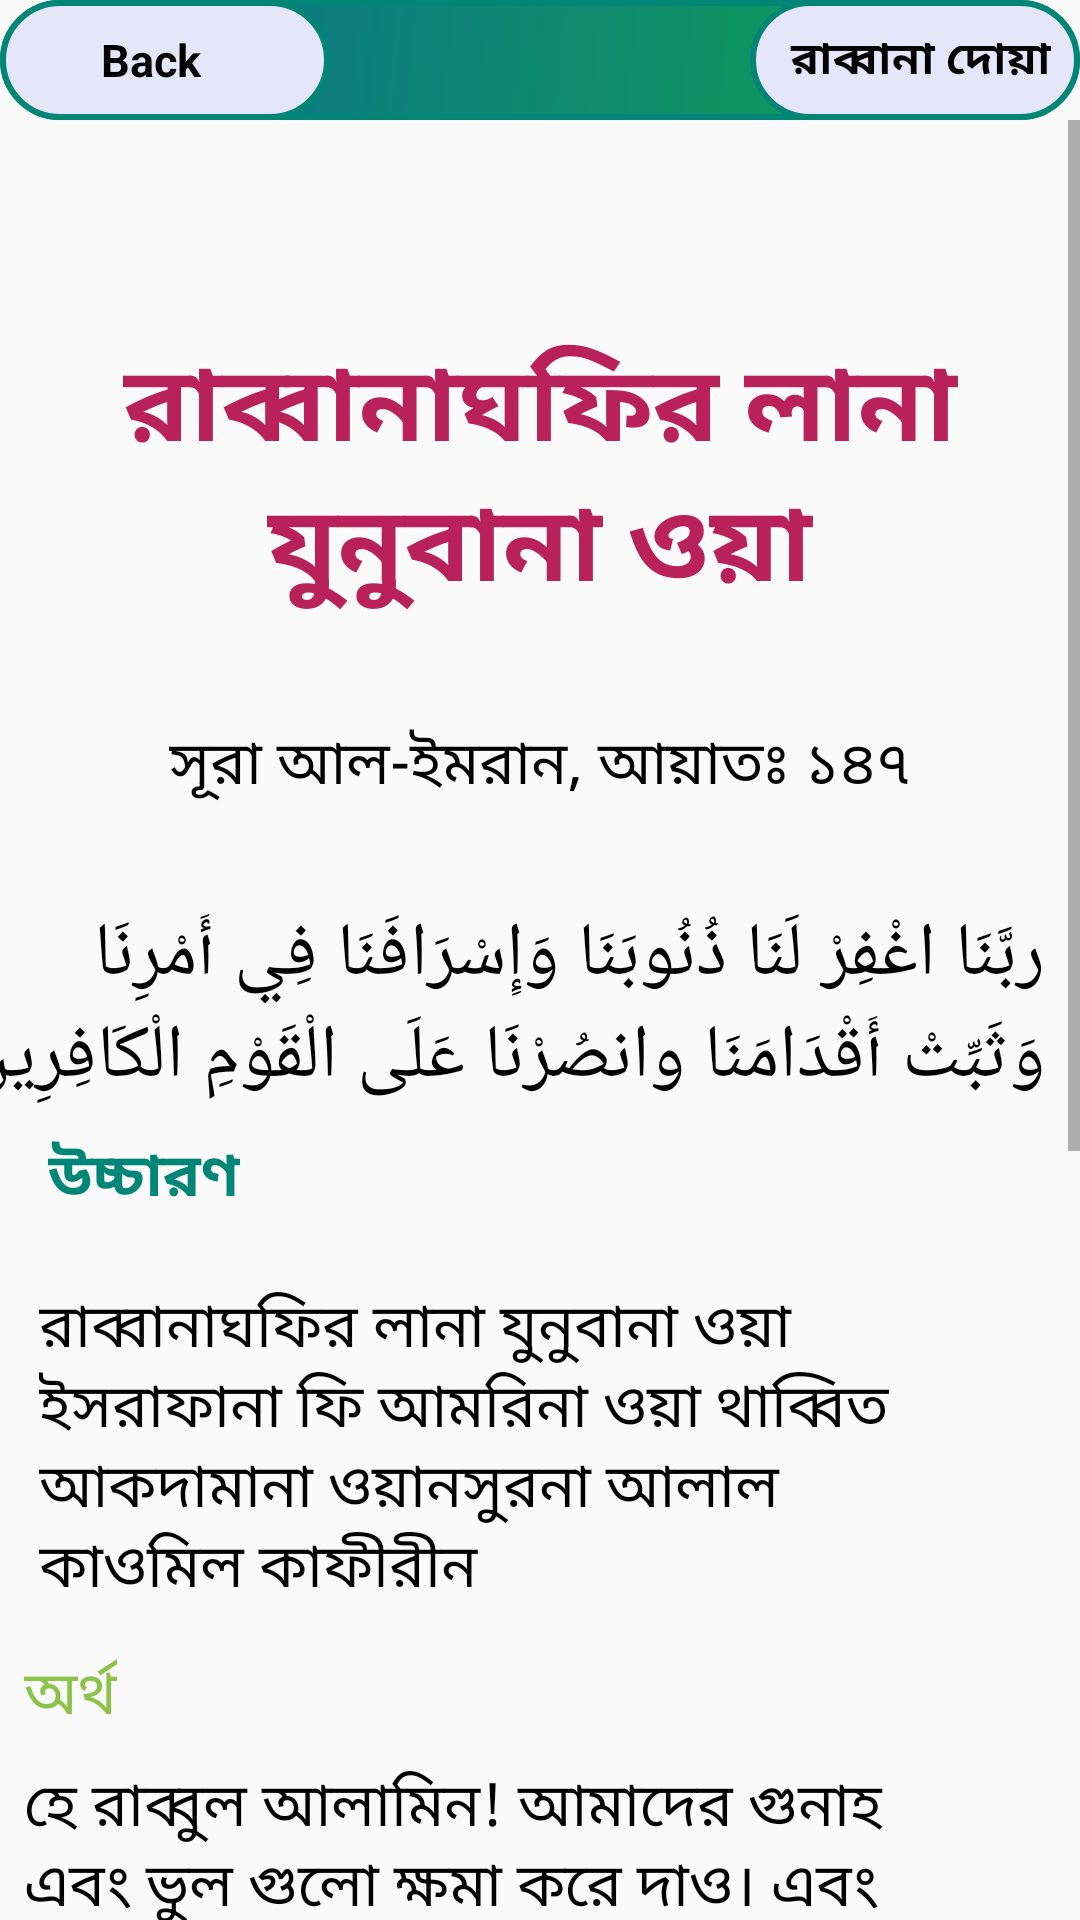

Layout XML and referenced resources for this Android screen:
<!-- AndroidManifest.xml: application theme AppTheme -->
<!-- res/layout/activity_rabban12.xml -->
<?xml version="1.0" encoding="utf-8"?>
<android.support.constraint.ConstraintLayout xmlns:android="http://schemas.android.com/apk/res/android"
    xmlns:app="http://schemas.android.com/apk/res-auto"
    xmlns:tools="http://schemas.android.com/tools"
    android:layout_width="wrap_content"
    android:layout_height="wrap_content"
    tools:context=".rabbana_activity.Rabban13">

    <android.support.constraint.ConstraintLayout
        android:id="@+id/layout"
        android:layout_width="0dp"
        android:layout_height="wrap_content"
        android:background="@drawable/rectangle"
        android:orientation="horizontal"
        app:layout_constraintEnd_toEndOf="parent"
        app:layout_constraintStart_toStartOf="parent"
        tools:ignore="MissingConstraints">

        <LinearLayout
            android:id="@+id/backButton12"
            android:layout_width="110dp"
            android:layout_height="40dp"
            android:background="@drawable/button_pressed"
            android:orientation="horizontal"
            app:layout_constraintStart_toStartOf="parent">

            <ImageView
                android:layout_width="20dp"
                android:layout_height="wrap_content"
                android:layout_gravity="center"
                android:layout_marginLeft="10dp"
                android:src="@drawable/icon" />

            <TextView
                android:layout_width="wrap_content"
                android:layout_height="wrap_content"
                android:layout_gravity="center"
                android:text=" Back"
                android:textColor="@android:color/background_dark"
                android:textSize="15sp"
                android:textStyle="bold" />


        </LinearLayout>

        <LinearLayout
            android:id="@+id/linearLayout2"
            android:layout_width="110dp"
            android:layout_height="40dp"
            android:background="@drawable/button_pressed"
            android:orientation="horizontal"
            app:layout_constraintEnd_toEndOf="parent">

            <TextView
                android:id="@+id/name12"
                android:layout_width="wrap_content"
                android:layout_height="wrap_content"
                android:layout_gravity="center_vertical"
                android:layout_marginLeft="10dp"
                android:text=" রাব্বানা দোয়া"
                android:textColor="@android:color/background_dark"
                android:textSize="15sp"
                android:textStyle="bold" />


        </LinearLayout>


    </android.support.constraint.ConstraintLayout>

    <ScrollView
        android:id="@+id/scrollView3"
        android:layout_width="wrap_content"
        android:layout_height="wrap_content"
        app:layout_constraintEnd_toEndOf="parent"
        app:layout_constraintStart_toStartOf="parent"
        app:layout_constraintTop_toBottomOf="@+id/layout"
        tools:ignore="MissingConstraints">

        <android.support.constraint.ConstraintLayout
            android:layout_width="match_parent"
            android:layout_height="wrap_content">

            <TextView

                android:id="@+id/textView"
                android:layout_width="0dp"
                android:layout_height="wrap_content"
                android:layout_marginStart="8dp"
                android:layout_marginTop="70dp"
                android:layout_marginEnd="8dp"
                android:layout_marginRight="8dp"
                android:gravity="center_horizontal"
                android:text="@string/rabbana12"
                android:textColor="@color/colorAccent"
                android:textIsSelectable="true"
                android:textSize="35sp"
                android:textStyle="bold"
                app:layout_constraintEnd_toEndOf="parent"
                app:layout_constraintHorizontal_bias="0.0"
                app:layout_constraintStart_toStartOf="parent"
                app:layout_constraintTop_toTopOf="parent" />

            <TextView
                android:id="@+id/textView2"
                android:layout_width="wrap_content"
                android:layout_height="wrap_content"
                android:layout_marginStart="8dp"
                android:layout_marginLeft="8dp"
                android:layout_marginTop="32dp"
                android:layout_marginEnd="8dp"
                android:layout_marginRight="8dp"
                android:text="@string/aiyat147"
                android:textColor="@android:color/black"
                android:textIsSelectable="true"
                android:textSize="20sp"
                app:layout_constraintEnd_toEndOf="parent"
                app:layout_constraintStart_toStartOf="parent"
                app:layout_constraintTop_toBottomOf="@+id/textView"
                tools:ignore="MissingConstraints" />

            <TextView
                android:id="@+id/textView3"
                android:layout_width="wrap_content"
                android:layout_height="wrap_content"
                android:layout_marginStart="8dp"
                android:layout_marginLeft="8dp"
                android:layout_marginTop="32dp"
                android:layout_marginEnd="32dp"
                android:layout_marginRight="32dp"
                android:text="@string/arabic_sura12"
                android:textColor="@android:color/black"
                android:textIsSelectable="true"
                android:textSize="25sp"
                app:layout_constraintEnd_toEndOf="parent"
                app:layout_constraintStart_toStartOf="parent"
                app:layout_constraintTop_toBottomOf="@+id/textView2" />

            <TextView
                android:id="@+id/textView4"
                android:layout_width="wrap_content"
                android:layout_height="wrap_content"
                android:layout_marginStart="8dp"
                android:layout_marginLeft="16dp"
                android:layout_marginTop="8dp"
                android:text="@string/pronunciation"
                android:textColor="@color/colorPrimary"
                android:textIsSelectable="true"
                android:textSize="20sp"
                android:textStyle="bold"
                app:layout_constraintStart_toStartOf="parent"
                app:layout_constraintTop_toBottomOf="@+id/textView3" />

            <TextView
                android:id="@+id/textView5"
                android:layout_width="0dp"
                android:layout_height="wrap_content"
                android:layout_marginStart="8dp"
                android:layout_marginLeft="8dp"
                android:layout_marginTop="16dp"
                android:layout_marginEnd="8dp"
                android:layout_marginRight="32dp"
                android:gravity="center_horizontal|start"
                android:padding="5dp"
                android:text="@string/arabic_pro12"
                android:textColor="@android:color/black"
                android:textIsSelectable="true"
                android:textSize="20sp"
                app:layout_constraintEnd_toEndOf="parent"
                app:layout_constraintStart_toStartOf="parent"
                app:layout_constraintTop_toBottomOf="@+id/textView4" />

            <TextView
                android:id="@+id/textView6"
                android:layout_width="wrap_content"
                android:layout_height="wrap_content"
                android:layout_marginStart="8dp"
                android:layout_marginLeft="8dp"
                android:layout_marginTop="8dp"
                android:text="@string/answer1"
                android:textColor="@color/light_green"
                android:textIsSelectable="true"
                android:textSize="20sp"
                app:layout_constraintStart_toStartOf="parent"
                app:layout_constraintTop_toBottomOf="@+id/textView5" />

            <TextView
                android:id="@+id/textView7"
                android:layout_width="0dp"
                android:layout_height="wrap_content"
                android:layout_marginStart="8dp"
                android:layout_marginLeft="8dp"
                android:layout_marginTop="8dp"
                android:layout_marginEnd="8dp"
                android:layout_marginRight="16dp"
                android:gravity="center_horizontal|start"
                android:text="@string/arabic_answer12"
                android:textColor="@android:color/black"
                android:textIsSelectable="true"
                android:textSize="20sp"
                app:layout_constraintEnd_toEndOf="parent"
                app:layout_constraintStart_toStartOf="parent"
                app:layout_constraintTop_toBottomOf="@+id/textView6" />

            <TextView
                android:id="@+id/textView8"
                android:layout_width="wrap_content"
                android:layout_height="wrap_content"
                android:layout_marginStart="8dp"
                android:layout_marginLeft="8dp"
                android:layout_marginTop="8dp"
                android:text="@string/fojilot"
                android:textColor="#D41614"
                android:textIsSelectable="true"
                android:textSize="20sp"
                android:textStyle="bold"
                app:layout_constraintStart_toStartOf="parent"
                app:layout_constraintTop_toBottomOf="@+id/textView7" />

            <TextView
                android:id="@+id/textView9"
                android:layout_width="0dp"
                android:layout_height="wrap_content"
                android:layout_marginStart="8dp"
                android:layout_marginLeft="8dp"
                android:layout_marginTop="8dp"
                android:layout_marginEnd="8dp"
                android:layout_marginRight="8dp"
                android:layout_marginBottom="64dp"
                android:text="@string/fojilot12"
                android:textColor="@android:color/black"
                android:textIsSelectable="true"
                android:textSize="20sp"
                app:layout_constraintBottom_toBottomOf="parent"
                app:layout_constraintEnd_toEndOf="parent"
                app:layout_constraintStart_toStartOf="parent"
                app:layout_constraintTop_toBottomOf="@+id/textView8" />


        </android.support.constraint.ConstraintLayout>

    </ScrollView>

</android.support.constraint.ConstraintLayout>
<!-- resources referenced by this layout -->
<resources>
  <color name="colorAccent">#B82259</color>
  <color name="colorPrimary">#008577</color>
  <color name="light_green">#8BC34A</color>
  <!-- drawable button_pressed (drawable) -->
  <?xml version="1.0" encoding="utf-8"?>
  <shape xmlns:android="http://schemas.android.com/apk/res/android">
      <stroke
          android:width="2dp"
          android:color="@color/colorPrimary" />
      <corners android:radius="50dp" />
      <gradient android:angle="135"
          android:startColor="#E6E6FA"
          android:endColor="#E6E6FA"/>
  </shape>
  <!-- drawable rectangle (drawable) -->
  <?xml version="1.0" encoding="utf-8"?>
  <shape xmlns:android="http://schemas.android.com/apk/res/android"
      android:shape="rectangle">
      <stroke
          android:width="2dp"
          android:color="@color/colorPrimary" />
      <corners android:radius="20dp" />
      <gradient android:angle="135"
          android:startColor="#0fa64c"
          android:endColor="#0c6b94"/>
  
  
  </shape>
  <string name="aiyat147">সূরা আল-ইমরান, আয়াতঃ ১৪৭</string>
  <string name="answer1">অর্থ</string>
  <string name="arabic_answer12">হে রাব্বুল আলামিন! আমাদের গুনাহ এবং ভুল গুলো ক্ষমা করে দাও। এবং আমাদেরকে দৃঢ় থাকতে এবং কাফের সম্প্রদায়ের বিরুদ্ধে জয়ী হতে সাহায্য কর।</string>
  <string name="arabic_pro12">রাব্বানাঘফির লানা যুনুবানা ওয়া ইসরাফানা ফি আমরিনা ওয়া থাব্বিত আকদামানা ওয়ানসুরনা আলাল কাওমিল কাফীরীন</string>
  <string name="arabic_sura12">ربَّنَا اغْفِرْ لَنَا ذُنُوبَنَا وَإِسْرَافَنَا فِي أَمْرِنَا وَثَبِّتْ أَقْدَامَنَا وانصُرْنَا عَلَى الْقَوْمِ الْكَافِرِينََِِ</string>
  <string name="fojilot">ফজিলত</string>
  
  
      //String array for listview
  <string name="fojilot12">১। এই আয়াতের মূল শিক্ষা হচ্ছে যখন কেউ কোন দুর্যোগে বিপদগ্রস্থ হয় সবারই একসাথে এগিয়ে আসা উচিত এবং অনুশোচনা করে দোয়া করা উচিৎ। কারণ অধিকাংশ দুর্যোগ/ সমস্যা কাউকে বিপদে ফেলছে তাঁর অতিত পাপের কারনে। (বায়ানুল কুরআন)\n\n২। এই দোয়ার মাধ্যমে প্রথমে অতীতের সকল পাপের জন্যে ক্ষমা চাওয়া হয়। এর একটি দিক হচ্ছে, যে কোন ধরনের বিপদ-আপদ, দুর্যোগ, সমস্যা যাই আসুক না কেন, এটি যে বিপদগ্রস্থ ব্যাক্তির অতিত পাপের কারনে হয়ছে তা স্বীকার করে নেয়া। এবং প্রতিকার হিসেবে পাপের জন্যে আল্লাহ্‌র কাছে ক্ষমা চাওয়া এবং অনুশোচনা করা।(মারিফুল কুরআন)</string>
  
      //rabbana 13
  <string name="pronunciation">উচ্চারণ</string>
  <string name="rabbana12">রাব্বানাঘফির লানা যুনুবানা ওয়া</string>
  <style name="AppTheme" parent="Theme.AppCompat.Light.DarkActionBar">
          
          <item name="colorPrimary">@color/colorPrimary</item>
          <item name="colorPrimaryDark">@color/colorPrimaryDark</item>
          <item name="colorAccent">@color/colorAccent</item>
      </style>
  <color name="colorPrimaryDark">#00574B</color>
</resources>
